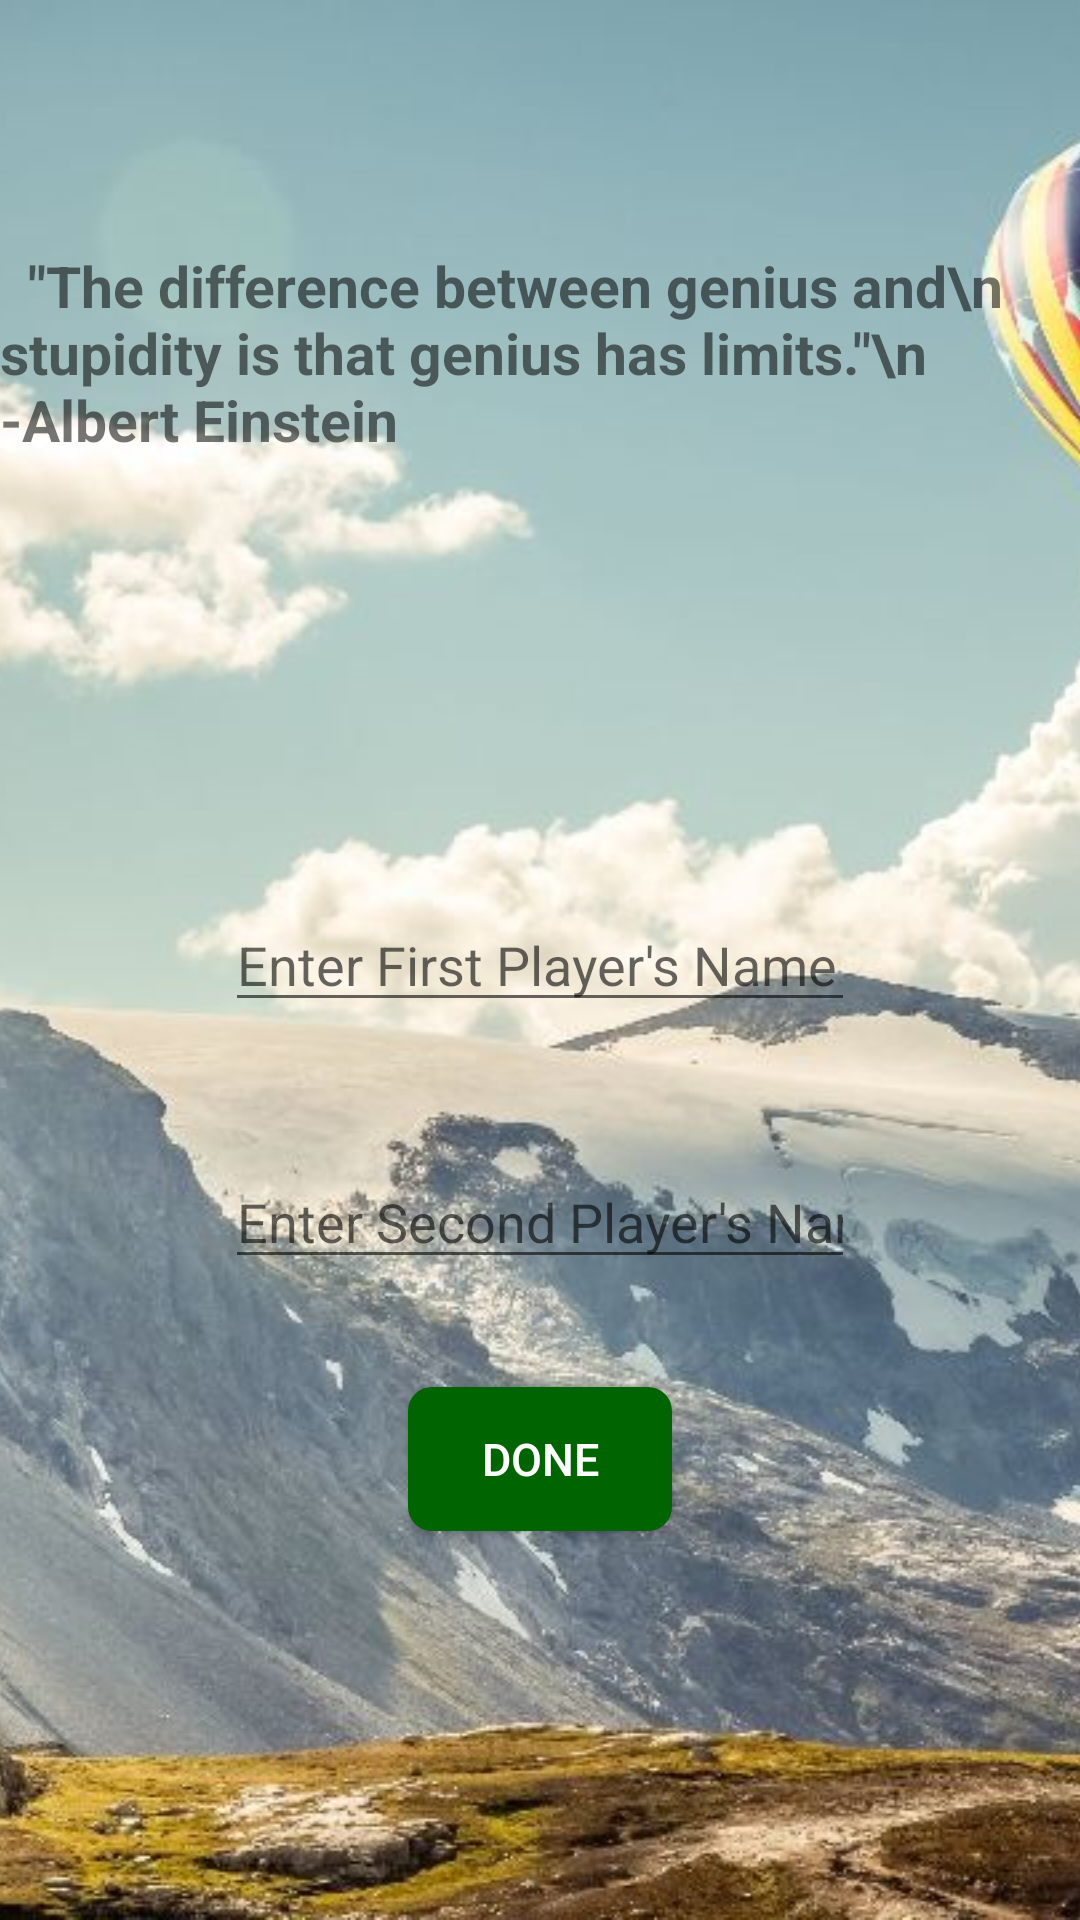

Layout XML and referenced resources for this Android screen:
<!-- AndroidManifest.xml: application theme AppTheme -->
<!-- res/layout/four_b.xml -->
<?xml version="1.0" encoding="utf-8"?>
<android.support.constraint.ConstraintLayout xmlns:android="http://schemas.android.com/apk/res/android"
    xmlns:app="http://schemas.android.com/apk/res-auto"
    xmlns:tools="http://schemas.android.com/tools"
    android:orientation="vertical"
    android:layout_width="match_parent"
    android:layout_height="match_parent">

    <android.support.constraint.Guideline
        android:layout_width="384dp"
        android:layout_height="wrap_content"
        android:id="@+id/guideline"
        android:orientation="horizontal"
        app:layout_constraintGuide_percent="1.0"
        tools:layout_editor_absoluteY="567dp"
        tools:layout_editor_absoluteX="0dp" />

    <ImageView
        android:layout_width="wrap_content"
        android:layout_height="wrap_content"
        app:srcCompat="@drawable/baloon"
        android:id="@+id/imageView6"
        app:layout_constraintLeft_toLeftOf="parent"
        app:layout_constraintTop_toTopOf="parent"
        app:layout_constraintRight_toRightOf="parent"
        android:adjustViewBounds="false"
        app:layout_constraintHorizontal_bias="0.0"
        android:scaleType="centerCrop"/>

    <EditText
        android:layout_width="wrap_content"
        android:layout_height="wrap_content"
        android:inputType="textPersonName"
        android:ems="10"
        android:id="@+id/editText2"
        app:layout_constraintRight_toRightOf="parent"
        app:layout_constraintLeft_toLeftOf="parent"
        android:hint="Enter First Player's Name"
        app:layout_constraintTop_toTopOf="@+id/imageView6"
        app:layout_constraintBottom_toBottomOf="@+id/imageView6" />

    <Button
        android:text="Done"
        android:layout_width="wrap_content"
        android:layout_height="wrap_content"
        android:id="@+id/button2"
        android:background="@drawable/rounded_button"
        app:layout_constraintRight_toRightOf="parent"
        app:layout_constraintTop_toBottomOf="@+id/editText2"
        android:textSize="15dp"
        android:textColor="#FFFFFF"
        app:layout_constraintLeft_toLeftOf="@+id/imageView6"
        app:layout_constraintBottom_toTopOf="@+id/guideline"
        android:layout_marginBottom="8dp" />

    <TextView
        android:layout_width="wrap_content"
        android:layout_height="wrap_content"
        android:id="@+id/textView"
        android:text="  &quot;The difference between genius and\n stupidity is that genius has limits.&quot;\n             -Albert Einstein"
        app:layout_constraintRight_toRightOf="parent"
        app:layout_constraintLeft_toLeftOf="@+id/imageView6"
        app:layout_constraintTop_toTopOf="@+id/imageView6"
        app:layout_constraintBottom_toTopOf="@+id/editText2"
        android:textStyle="bold"
        android:textSize="19sp"

        app:layout_constraintVertical_bias="0.36" />

    <EditText
        android:layout_width="wrap_content"
        android:layout_height="wrap_content"
        android:inputType="textPersonName"
        android:ems="10"
        android:id="@+id/editText"
        app:layout_constraintBottom_toTopOf="@+id/button2"
        app:layout_constraintLeft_toLeftOf="@+id/editText2"
        android:hint="Enter Second Player's Name"
        android:layout_marginTop="8dp"
        app:layout_constraintTop_toBottomOf="@+id/editText2"
        app:layout_constraintRight_toRightOf="@+id/editText2"
        app:layout_constraintHorizontal_bias="0.0" />
</android.support.constraint.ConstraintLayout>
<!-- resources referenced by this layout -->
<resources>
  <!-- drawable baloon: jpg bitmap (drawable, 176820 bytes) -->
  <!-- drawable rounded_button (drawable) -->
  <?xml version="1.0" encoding="utf-8"?>
  
  <shape xmlns:android="http://schemas.android.com/apk/res/android"
      android:shape="rectangle">
      <solid android:color="#006400" />
      <corners android:bottomRightRadius="8dp"
          android:bottomLeftRadius="8dp"
          android:topRightRadius="8dp"
          android:topLeftRadius="8dp"/>
  </shape>
  <style name="AppTheme" parent="Theme.AppCompat.Light.NoActionBar">
          
          <item name="colorPrimary">@color/colorPrimary</item>
          <item name="colorPrimaryDark">@color/colorPrimaryDark</item>
          <item name="colorAccent">@color/colorAccent</item>
      </style>
  <!-- not gathered from this repository: default colours our renderer supplied (Android Studio template values) -->
  <color name="colorPrimary">#FF6200EE</color>
  <color name="colorPrimaryDark">#FF3700B3</color>
  <color name="colorAccent">#FF03DAC5</color>
</resources>
